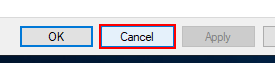
Task: VF.ProcessingAD
Workflow: CloseProperties

Step 1: click in window '*Properties' (mmc.exe)
